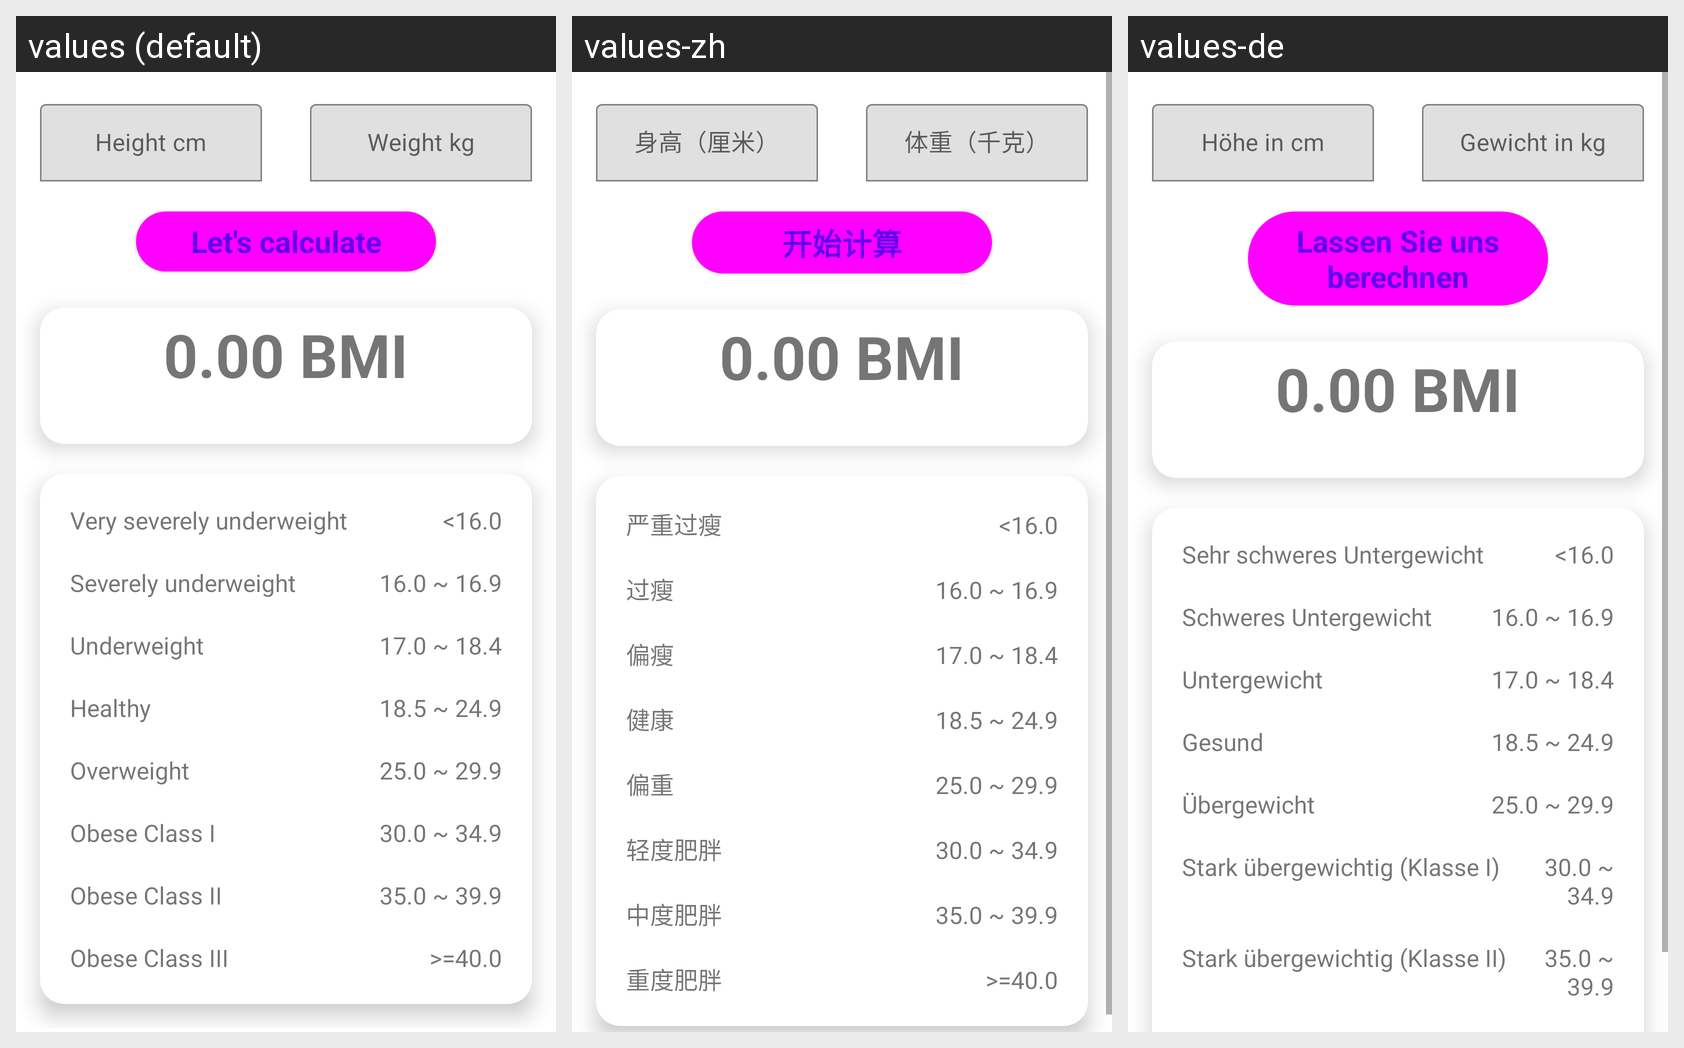

Strings drawn on this Android screen and how each of the app's shown locales translates them:
Android screen res/layout/activity_bmi.xml rendered under 3 locales, left to right: values (default), values-zh, values-de. Device: Nexus 5 (rendered at 1080×1920; each locale shown at half size, 540×960, under a caption strip naming it); theme AppTheme.
Strings drawn on this screen, with the default value and each locale's value (text and hints the layout hard-codes, and strings that could not be matched under every locale, appear in the picture but are not listed):

height_cm
  values: Height cm
  values-zh: 身高（厘米）
  values-de: Höhe in cm

weight_kg
  values: Weight kg
  values-zh: 体重（千克）
  values-de: Gewicht in kg

let_s_begin
  values: Let's calculate
  values-zh: 开始计算
  values-de: Lassen Sie uns berechnen

_00_00
  values: 0.00
  values-zh: 0.00  [not translated; the default value is used]
  values-de: 0.00  [not translated; the default value is used]

bmi
  values: BMI
  values-zh: BMI  [not translated; the default value is used]
  values-de: BMI  [not translated; the default value is used]

very_severely_underweight
  values: Very severely underweight
  values-zh: 严重过瘦
  values-de: Sehr schweres Untergewicht

_16_0
  values: <16.0
  values-zh: <16.0  [not translated; the default value is used]
  values-de: <16.0  [not translated; the default value is used]

severely_underweight
  values: Severely underweight
  values-zh: 过瘦
  values-de: Schweres Untergewicht

_16_0_19_9
  values: 16.0 ~ 16.9
  values-zh: 16.0 ~ 16.9  [not translated; the default value is used]
  values-de: 16.0 ~ 16.9  [not translated; the default value is used]

underweight
  values: Underweight
  values-zh: 偏瘦
  values-de: Untergewicht

_17_0_18_4
  values: 17.0 ~ 18.4
  values-zh: 17.0 ~ 18.4  [not translated; the default value is used]
  values-de: 17.0 ~ 18.4  [not translated; the default value is used]

healthy
  values: Healthy
  values-zh: 健康
  values-de: Gesund

_18_5_24_9
  values: 18.5 ~ 24.9
  values-zh: 18.5 ~ 24.9  [not translated; the default value is used]
  values-de: 18.5 ~ 24.9  [not translated; the default value is used]

overweight
  values: Overweight
  values-zh: 偏重
  values-de: Übergewicht

_25_0_29_9
  values: 25.0 ~ 29.9
  values-zh: 25.0 ~ 29.9  [not translated; the default value is used]
  values-de: 25.0 ~ 29.9  [not translated; the default value is used]

obese_class_i
  values: Obese Class I
  values-zh: 轻度肥胖
  values-de: Stark übergewichtig (Klasse I)

_30_0_34_9
  values: 30.0 ~ 34.9
  values-zh: 30.0 ~ 34.9  [not translated; the default value is used]
  values-de: 30.0 ~ 34.9  [not translated; the default value is used]

obese_class_ii
  values: Obese Class II
  values-zh: 中度肥胖
  values-de: Stark übergewichtig (Klasse II)

_35_0_39_9
  values: 35.0 ~ 39.9
  values-zh: 35.0 ~ 39.9  [not translated; the default value is used]
  values-de: 35.0 ~ 39.9  [not translated; the default value is used]
